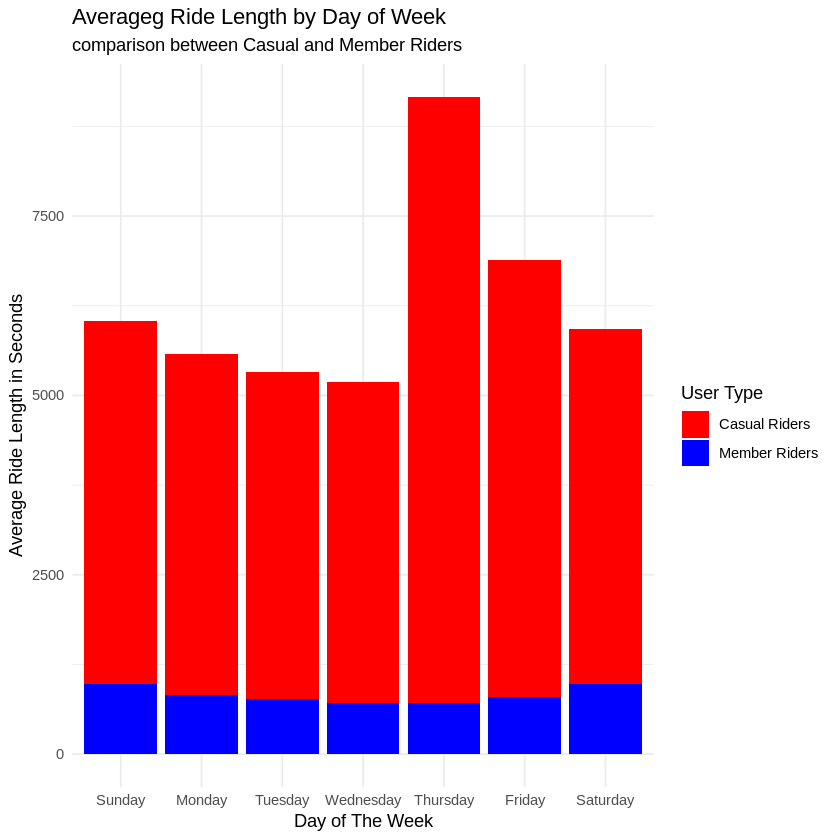

Data behind this chart, as committed beside it:
, member_casual, day_of_week, avg_ride_length1, num_rides
1, casual, Sunday, 5061, 18652
2, casual, Monday, 4752, 5591
3, casual, Tuesday, 4562, 7311
4, casual, Wednesday, 4480, 7690
5, casual, Thursday, 8452, 7147
6, casual, Friday, 6091, 8013
7, casual, Saturday, 4951, 13473
8, member, Sunday, 972.9, 60197
9, member, Monday, 822.3, 110430
10, member, Tuesday, 769.4, 127974
11, member, Wednesday, 712, 121902
12, member, Thursday, 707.2, 125228
13, member, Friday, 796.7, 115168
14, member, Saturday, 974.1, 59413
